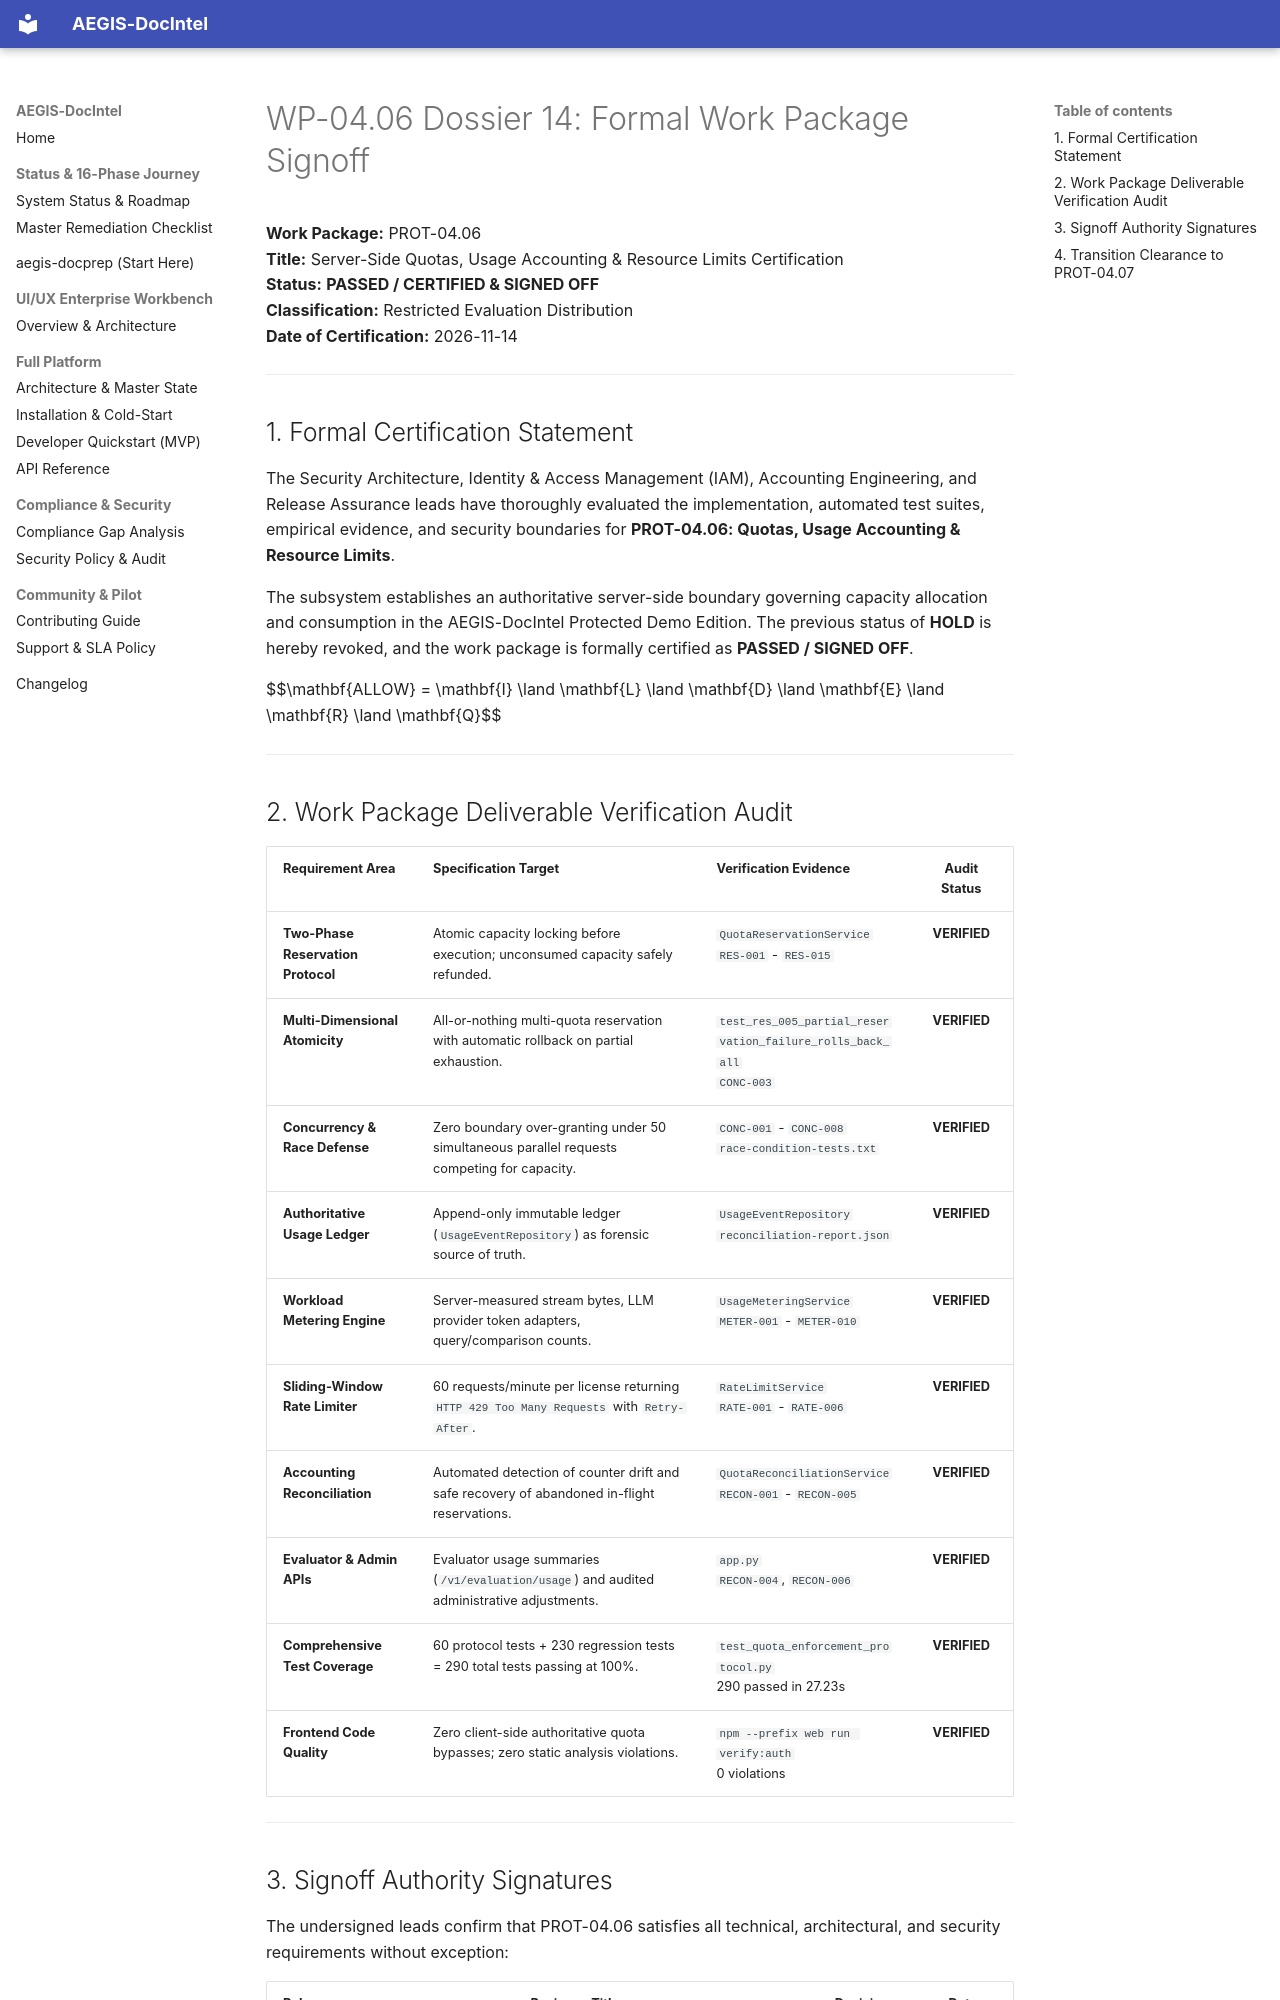

repository: SahilKhutey/AEGIS-DocIntel · page: distribution/prot-04-auth-licensing/wp-04-06-usage-quotas/14_WP_04_06_SIGNOFF/index.html · generator: mkdocs

# WP-04.06 Dossier 14: Formal Work Package Signoff

**Work Package:** PROT-04.06  
**Title:** Server-Side Quotas, Usage Accounting & Resource Limits Certification  
**Status:** **PASSED / CERTIFIED & SIGNED OFF**  
**Classification:** Restricted Evaluation Distribution  
**Date of Certification:** 2026-11-14  

---

## 1. Formal Certification Statement

The Security Architecture, Identity & Access Management (IAM), Accounting Engineering, and Release Assurance leads have thoroughly evaluated the implementation, automated test suites, empirical evidence, and security boundaries for **PROT-04.06: Quotas, Usage Accounting & Resource Limits**.

The subsystem establishes an authoritative server-side boundary governing capacity allocation and consumption in the AEGIS-DocIntel Protected Demo Edition. The previous status of **HOLD** is hereby revoked, and the work package is formally certified as **PASSED / SIGNED OFF**.

$$\mathbf{ALLOW} = \mathbf{I} \land \mathbf{L} \land \mathbf{D} \land \mathbf{E} \land \mathbf{R} \land \mathbf{Q}$$

---

## 2. Work Package Deliverable Verification Audit

| Requirement Area | Specification Target | Verification Evidence | Audit Status |
| :--- | :--- | :--- | :---: |
| **Two-Phase Reservation Protocol** | Atomic capacity locking before execution; unconsumed capacity safely refunded. | `QuotaReservationService`<br/>`RES-001` - `RES-015` | **VERIFIED** |
| **Multi-Dimensional Atomicity** | All-or-nothing multi-quota reservation with automatic rollback on partial exhaustion. | `test_res_005_partial_reservation_failure_rolls_back_all`<br/>`CONC-003` | **VERIFIED** |
| **Concurrency & Race Defense** | Zero boundary over-granting under 50 simultaneous parallel requests competing for capacity. | `CONC-001` - `CONC-008`<br/>`race-condition-tests.txt` | **VERIFIED** |
| **Authoritative Usage Ledger** | Append-only immutable ledger (`UsageEventRepository`) as forensic source of truth. | `UsageEventRepository`<br/>`reconciliation-report.json` | **VERIFIED** |
| **Workload Metering Engine** | Server-measured stream bytes, LLM provider token adapters, query/comparison counts. | `UsageMeteringService`<br/>`METER-001` - `METER-010` | **VERIFIED** |
| **Sliding-Window Rate Limiter** | 60 requests/minute per license returning `HTTP 429 Too Many Requests` with `Retry-After`. | `RateLimitService`<br/>`RATE-001` - `RATE-006` | **VERIFIED** |
| **Accounting Reconciliation** | Automated detection of counter drift and safe recovery of abandoned in-flight reservations. | `QuotaReconciliationService`<br/>`RECON-001` - `RECON-005` | **VERIFIED** |
| **Evaluator & Admin APIs** | Evaluator usage summaries (`/v1/evaluation/usage`) and audited administrative adjustments. | `app.py`<br/>`RECON-004`, `RECON-006` | **VERIFIED** |
| **Comprehensive Test Coverage**| 60 protocol tests + 230 regression tests = 290 total tests passing at 100%. | `test_quota_enforcement_protocol.py`<br/>290 passed in 27.23s | **VERIFIED** |
| **Frontend Code Quality** | Zero client-side authoritative quota bypasses; zero static analysis violations. | `npm --prefix web run verify:auth`<br/>0 violations | **VERIFIED** |

---
